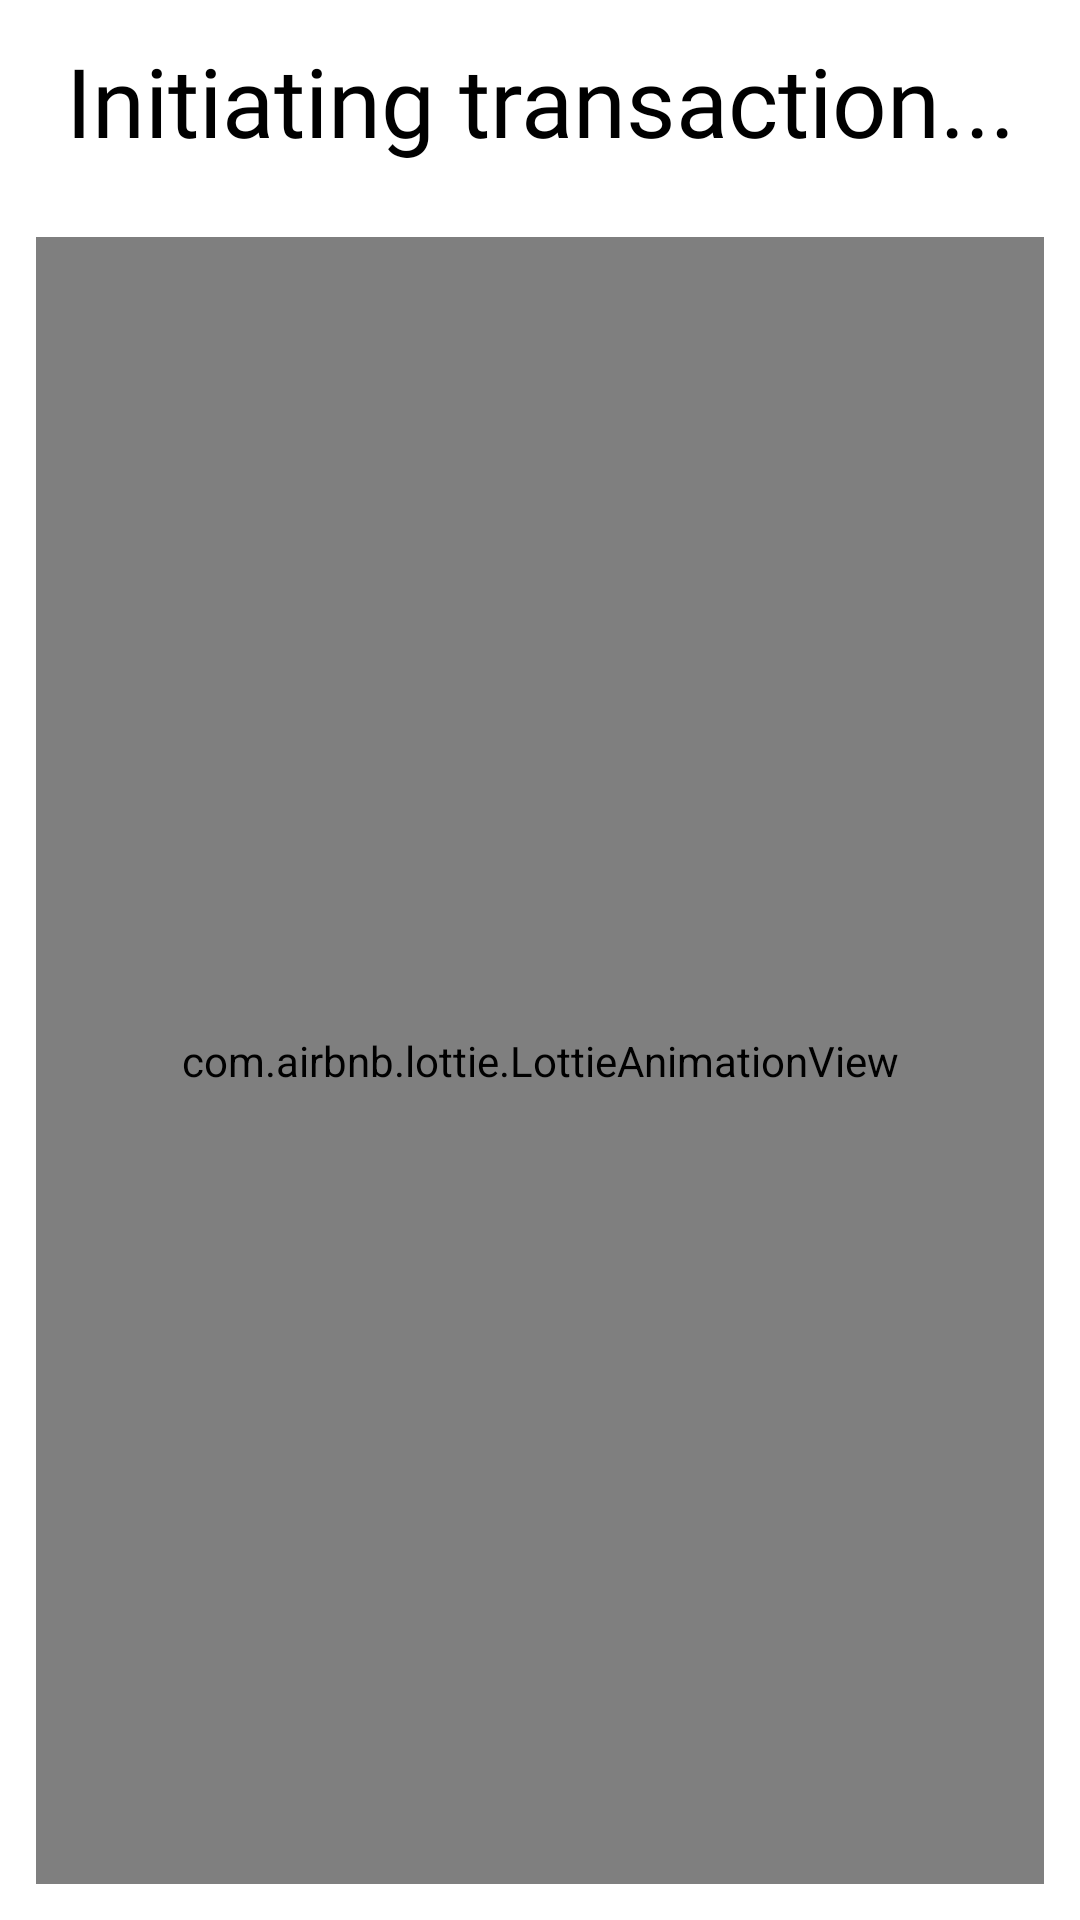

Write the Android layout XML for this screen, with the resource values it uses.
<!-- AndroidManifest.xml: application theme AppTheme -->
<!-- res/layout/fragment_progress_indicator.xml -->
<?xml version="1.0" encoding="utf-8"?>
<LinearLayout xmlns:android="http://schemas.android.com/apk/res/android"
    xmlns:tools="http://schemas.android.com/tools"
    android:layout_width="match_parent"
    android:layout_height="match_parent"
    android:orientation="vertical"
    android:theme="?attr/linearProgressIndicatorStyle"
    xmlns:app="http://schemas.android.com/apk/res-auto"
    tools:context=".Booking.TransactionProgressIndicatorFragment">
    <TextView
        android:layout_width="match_parent"
        android:layout_height="wrap_content"
        android:layout_marginStart="12dp"
        android:layout_marginTop="12dp"
        android:gravity="center"
        android:layout_marginBottom="12dp"
        android:layout_marginEnd="12dp"
        android:fontFamily="@font/roboto"
        android:textSize="32sp"
        android:textColor="@color/colorText"
        android:text="Initiating transaction..."/>

    <com.airbnb.lottie.LottieAnimationView
        android:id="@+id/animationView"
        android:layout_width="match_parent"
        android:layout_height="match_parent"
        android:layout_marginStart="12dp"
        android:layout_marginTop="12dp"
       android:layout_gravity="center"
        android:layout_marginBottom="12dp"
        android:layout_marginLeft="12dp"
        android:layout_marginRight="12dp"
        android:layout_marginEnd="12dp"
        app:lottie_rawRes="@raw/custom_loader_bar"
        app:lottie_autoPlay="true"
        app:lottie_loop="true"/>

</LinearLayout>
<!-- resources referenced by this layout -->
<resources>
  <color name="colorText">#000000</color>
  <style name="AppTheme" parent="Theme.MaterialComponents.Light.NoActionBar">
          
          <item name="colorPrimary">@color/colorPrimary</item>
          <item name="colorPrimaryDark">@color/colorPrimaryDark</item>
          <item name="colorAccent">@color/colorAccent</item>
          <item name="android:windowActivityTransitions">true</item>
      </style>
  <color name="colorPrimary">#00B4D8</color>
  <color name="colorPrimaryDark">#48CAE4</color>
  <color name="colorAccent">#D9D4F4</color>
</resources>
